Run: headless pygame with SDL's dummy video driver; simulated clock (each Clock.tick advances the game by its frame time, no real sleeping); random seed 0; keys injected as events and as key.get_pressed() state; no mouse input.
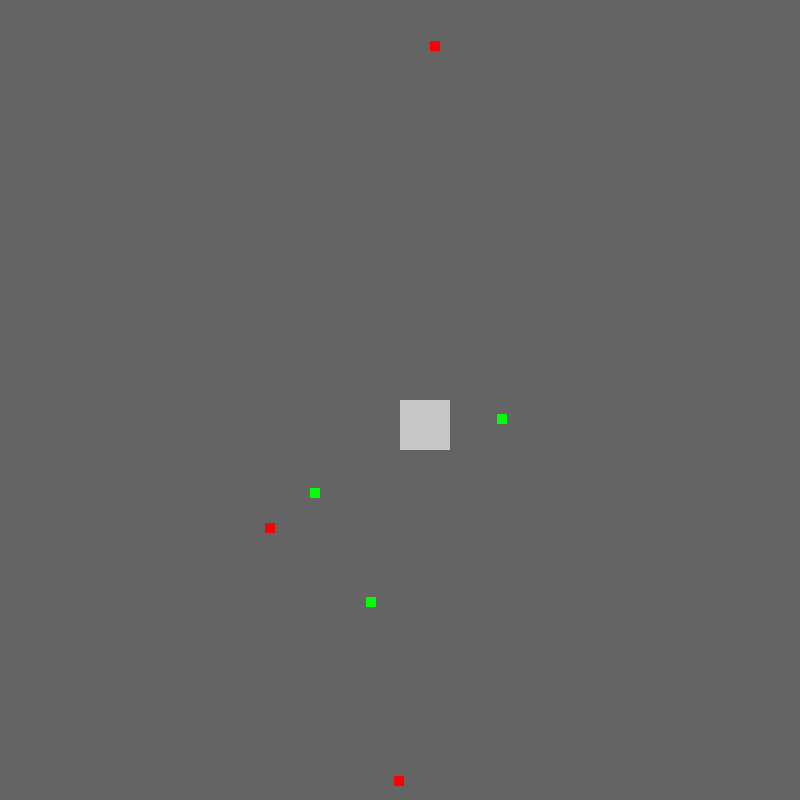
Frame 1 of 4 · flips 1–60 · no input
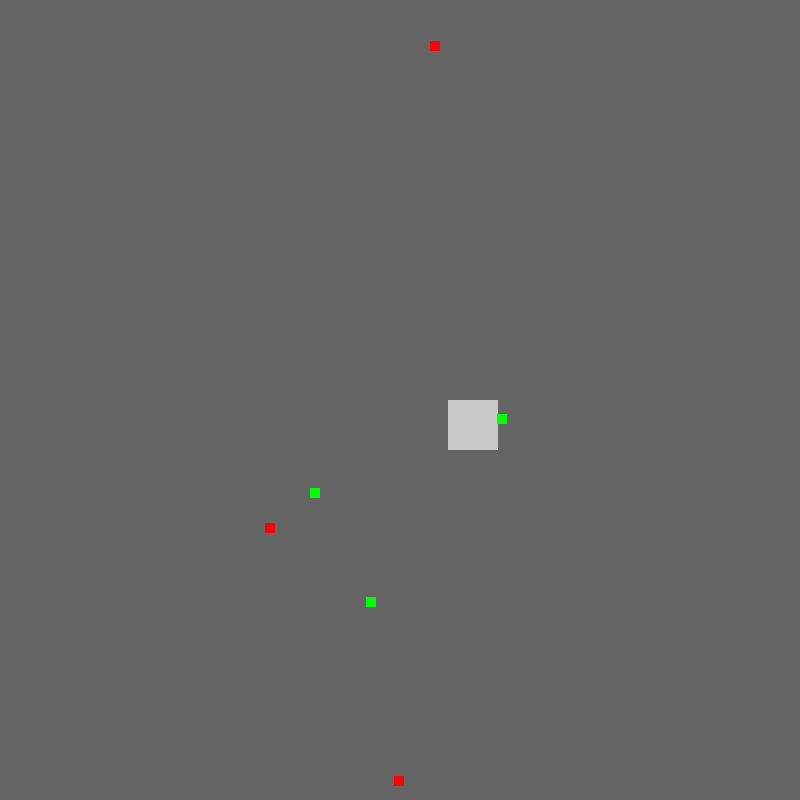
Frame 2 of 4 · flips 61–180 · tapped SPACE, RETURN · held RIGHT (→), D
Frame 3 of 4 · flips 181–300 · held DOWN (↓), S · screen unchanged from frame 2, image omitted
Frame 4 of 4 · flips 301–420 · held LEFT (←), A, UP (↑), W · screen unchanged from frame 3, image omitted

The pygame program that drew these frames:

import pygame
import time
import math
import random

pygame.init()

screen_width = 800
screen_height = 800
screen = pygame.display.set_mode((screen_width, screen_height))
clock = pygame.time.Clock()
running = True

x = screen_width / 2
y = screen_height / 2

person_size = 50
person_pos_x = x
person_pos_y = y

# Armazena os quantro pontos do jogador (no caso um quadrado)
person = {
    "p1": [person_pos_x, person_pos_y],
    "p2": [person_pos_x + person_size, person_pos_y],
    "p3": [person_pos_x + person_size, person_pos_y + person_size],
    "p4": [person_pos_x, person_pos_y + person_size]
}
person_speed = 1

pressed_key = 0 # Variável que armazena o último evento de tecla pressionada (KEYDOWN ou KEYUP)
events = {}

foodGrow_size = 10
foodGrow_vector = {}
foodGrow_Qtd = 3

for f in range(0, foodGrow_Qtd):
    foodGrowx = random.randint(0, screen_width)
    foodGrowy = random.randint(0, screen_height)

    foodGrow_vector["f" + str(f)] = {
        "pos": [foodGrowx, foodGrowy], # Armazena a posição da comida
        # "c": False, # Variável que armazena se a comida foi comida ou não
        "vector": { # Armazena os quatro pontos do quadrado da comida
            "p1": [foodGrowx, foodGrowy],
            "p2": [foodGrowx + foodGrow_size, foodGrowy],
            "p3": [foodGrowx + foodGrow_size, foodGrowy + foodGrow_size],
            "p4": [foodGrowx, foodGrowy + foodGrow_size]
        }
    }

food_size = 10
food_vector = {}
food_Qtd = 3

for f in range(0, food_Qtd):
    foodx = random.randint(0, screen_width)
    foody = random.randint(0, screen_height)

    food_vector["f" + str(f)] = {
        "pos": [foodx, foody], # Armazena a posição da comida
        "vector": { # Armazena os quatro pontos do quadrado da comida
            "p1": [foodx, foody],
            "p2": [foodx + food_size, foody],
            "p3": [foodx + food_size, foody + food_size],
            "p4": [foodx, foody + food_size]
        }
    }

while running:

    for event in pygame.event.get():
        # Atribue qualquer tipo de evento do pygame
        pressed_key = event.type

        #  Verifica se o evento é de tecla pressionada ou solta e armazena no dicionário de eventos
        if event.type == pygame.KEYDOWN or event.type == pygame.KEYUP:
            events[pygame.key.name(event.key)] = event.key

            if event.key == pygame.K_ESCAPE:
                running = False

        # Verifica se o evento é de fechar a janela
        if event.type == pygame.QUIT:
            running = False

    # Verifica se o jogador colidiu com a comida verde
    for f in food_vector:
        if (person["p1"][0] < food_vector[f]["vector"]["p1"][0] + food_size and
            person["p1"][0] + person_size > food_vector[f]["vector"]["p1"][0] and
            person["p1"][1] < food_vector[f]["vector"]["p1"][1] + food_size and
            person["p1"][1] + person_size > food_vector[f]["vector"]["p1"][1]
        ):
            # Verifica a tecla pressionada e atualiza a posição do jogador
            if "up" in events:
                person_pos_y += person_speed
            if "down" in events:
                person_pos_y -= person_speed
            if "left" in events:
                person_pos_x += person_speed
            if "right" in events:
                person_pos_x -= person_speed
    
    # Verifica se o jogador colidiu com a comida vermelha
    for fg in foodGrow_vector:
        if (person["p1"][0] < foodGrow_vector[fg]["vector"]["p1"][0] + foodGrow_size and
            person["p1"][0] + person_size > foodGrow_vector[fg]["vector"]["p1"][0] and
            person["p1"][1] < foodGrow_vector[fg]["vector"]["p1"][1] + foodGrow_size and
            person["p1"][1] + person_size > foodGrow_vector[fg]["vector"]["p1"][1]
            # foodGrow_vector[fg]["c"] == False
        ):
            person_size += 5

            foodGrowx = random.randint(0, screen_width)
            foodGrowy = random.randint(0, screen_height)

            # Atualiza a posição da comida vermelha que foi comida/colidida
            foodGrow_vector[fg]["pos"] = [foodGrowx, foodGrowy]
            foodGrow_vector[fg]["vector"]["p1"] = [foodGrowx, foodGrowy]
            foodGrow_vector[fg]["vector"]["p2"] = [foodGrowx + foodGrow_size, foodGrowy]
            foodGrow_vector[fg]["vector"]["p3"] = [foodGrowx + foodGrow_size, foodGrowy + foodGrow_size]
            foodGrow_vector[fg]["vector"]["p4"] = [foodGrowx, foodGrowy + foodGrow_size]

    
    #Verifica se o jogador atingiu ou passou dos limites da tela
    if person_pos_y < 0 or (person_pos_y + person_size) > screen_height or person_pos_x < 0 or (person_pos_x + person_size) > screen_width:
        if "up" in events:
            person_pos_y += person_speed
        if "down" in events:
            person_pos_y -= person_speed
        if "left" in events:
            person_pos_x += person_speed
        if "right" in events:
            person_pos_x -= person_speed

    # Verifica se alguma tecla foi solta. Se ela corresponder a última tecla apertada, a remove do dicionário de eventos
    if pressed_key == pygame.KEYUP:
        for e in events:
            if events[e] == event.key:
                del events[e]
                break

    # Movimenta efetivamente o jogador e atualiza sua posição
    if "up" in events:
        person_pos_y -= person_speed
    if "down" in events:
        person_pos_y += person_speed
    if "left" in events:
        person_pos_x -= person_speed
    if "right" in events:
        person_pos_x += person_speed

    # Atualiza os dados da posição do jogador
    person["p1"] = [person_pos_x, person_pos_y]
    person["p2"] = [person_pos_x + person_size, person_pos_y]
    person["p3"] = [person_pos_x + person_size, person_pos_y + person_size]
    person["p4"] = [person_pos_x, person_pos_y + person_size]

    # Preenche a tela com a cor de fundo
    screen.fill((100, 100, 100))

    # Desenha o jogador
    pygame.draw.rect(screen, (200, 200, 200), (person_pos_x, person_pos_y, person_size, person_size))

    # Desenha a(s) comida(s)
    for i in food_vector:
        pygame.draw.rect(screen, (0, 255, 0), (food_vector[i]["pos"][0], food_vector[i]["pos"][1], food_size, food_size))

    for i in foodGrow_vector:
        pygame.draw.rect(screen, (255, 0, 0), (foodGrow_vector[i]["pos"][0], foodGrow_vector[i]["pos"][1], foodGrow_size, foodGrow_size))

    clock.tick(120)

    pygame.display.flip()
